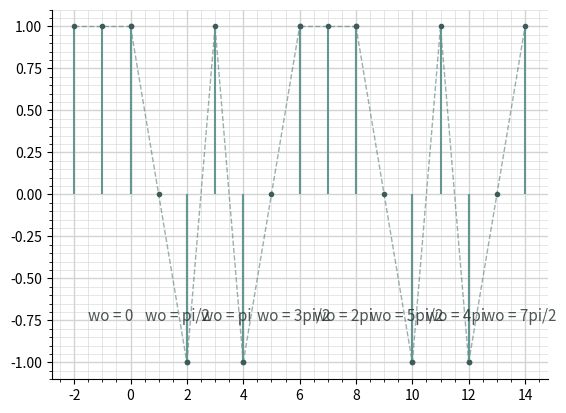

The script that saved this image:
import numpy as np
import matplotlib.pyplot as plt

#Definindo diferentes frequência em ordem crescente com incremento de 1pi/2;
WO = [0, 1/2*np.pi, np.pi, 3/2*np.pi, 2*np.pi,
      5/2*np.pi, 3*np.pi, 7/2*np.pi, 4*np.pi]

#Defininfo à região de atuação de cada frequência no gráfico
N = [np.linspace(-2,0,3), np.linspace(0,2,3), 
     np.linspace(2,4,3), np.linspace(4,6,3),
     np.linspace(6,8,3), np.linspace(8,10,3), 
     np.linspace(10,12,3), np.linspace(12,14,3)]

#Definindo a função de onda - teta é a fase
def funcaoExponencial(wo, n,teta):
    return np.e**((wo*n*1j)+(teta*1j))

fase = 0 #Fase para sincronizar as funções
sinal = [] #Criando uma lista vazia de sinais

for i in range(8):
    #Criando os sinais para diferentes frequências e adicionando-os à lista
    sinal.append(funcaoExponencial(WO[i], N[i], fase))

    #Plotando o gráfico
    plt.plot(N[i], sinal[i], '--', color="#4F777392", linewidth = 1)
    plt.vlines(N[i], ymin=0, ymax=sinal[i], colors="#669692")
    plt.plot(N[i], sinal[i],'o', color="#3d5b59", markersize=3)
    ax = plt.gca()
    ax.spines['top'].set_visible(False)
    ax.spines['right'].set_visible(False)
    ax.minorticks_on()
    ax.grid(True, which='major', color='lightgray', linestyle='-', linewidth=1)
    ax.grid(True, which='minor', color='lightgray', linestyle='-', linewidth=0.4)

    #Ajustando a fase do próximo sinal para sincronizar todas as ondas
    fase += WO[i]*(N[i][-1] - N[i][0])

#Nomeando cada região do gráfico com sua respectiva frequência Wo
plt.text(-1.5, -0.75, 'wo = 0', fontsize=11, color="#202B2ACA")
plt.text(0.5, -0.75, 'wo = pi/2', fontsize=11, color="#202B2ACA")
plt.text(2.5, -0.75, 'wo = pi', fontsize=11, color="#202B2ACA")
plt.text(4.5, -0.75, 'wo = 3pi/2', fontsize=11, color="#202B2ACA")
plt.text(6.5, -0.75, 'wo = 2pi', fontsize=11, color="#202B2ACA")
plt.text(8.5, -0.75, 'wo = 5pi/2', fontsize=11, color="#202B2ACA")
plt.text(10.5, -0.75, 'wo = 4pi', fontsize=11, color="#202B2ACA")
plt.text(12.5, -0.75, 'wo = 7pi/2', fontsize=11, color="#202B2ACA")

plt.savefig("sis1cGrafico.png", dpi=300, bbox_inches='tight')
plt.show()